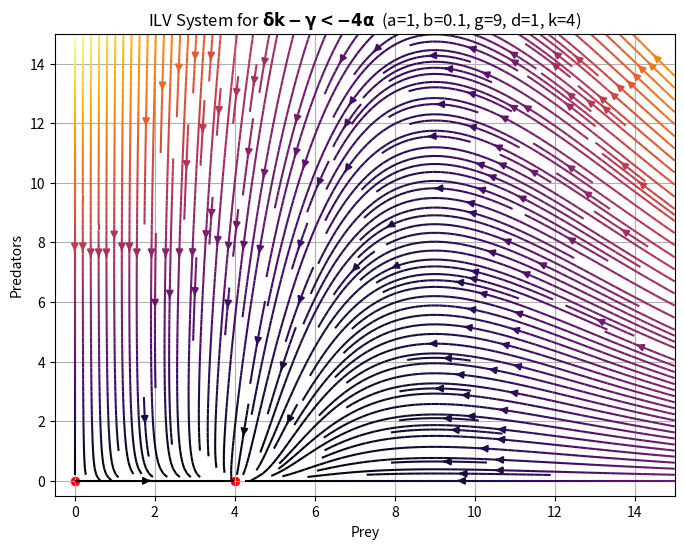

The script that saved this image:
"""
Plots the phase plane to the improved
Lotka-Volterra system
"""


# Imports
import numpy as np
import matplotlib.pyplot as plt
from scipy.integrate import solve_ivp

# Create figure and axes
fig = plt.figure(figsize=[8,6])
ax  = fig.add_subplot(1,1,1)

# ODE System
def lotka(t, vector, a, b, g, d, k):
    """
    The standard Lotka-Volterra system with
    parameters alpha(a), beta(b), gamma(g), and delta(d).
    """
    x,y = vector    # unpack input vector
    return a*x*(1-x/k) - b*x*y, d*x*y - g*y


# Chosen parameters for system
a = 1
b = 0.1
g = 9
d = 1
k = 4


# Phase Plane parameters
xbound = 15
ybound = 15
n      = 800


# Solve system
xs,ys = np.meshgrid(np.linspace(0, xbound, n), np.linspace(0, ybound, n))
dX,dY = lotka(0, (xs,ys), a,b,g,d,k)  # X,Y derivatives at each point

# Plotting
ax.streamplot(xs, ys, dX, dY, density=2.5, color=np.sqrt(dX**2 + dY**2), cmap="inferno")
ax.scatter([0, k, g/d], [0, 0, a/b*(1-g/(d*k))], c="red", s=34)

# Plotting
ax.set_title(r"ILV System for $\mathbf{\delta k - \gamma < -4 \alpha}$  " +   f"(a={a}, b={b:.1f}, g={g}, d={d}, k={k})")
ax.set_xlabel("Prey")
ax.set_ylabel("Predators")
ax.set_xlim(-0.5, xbound)
ax.set_ylim(-0.5, ybound)

ax.grid()

# plt.show()

# Save plot to image file
plt.savefig("fig3.png")
